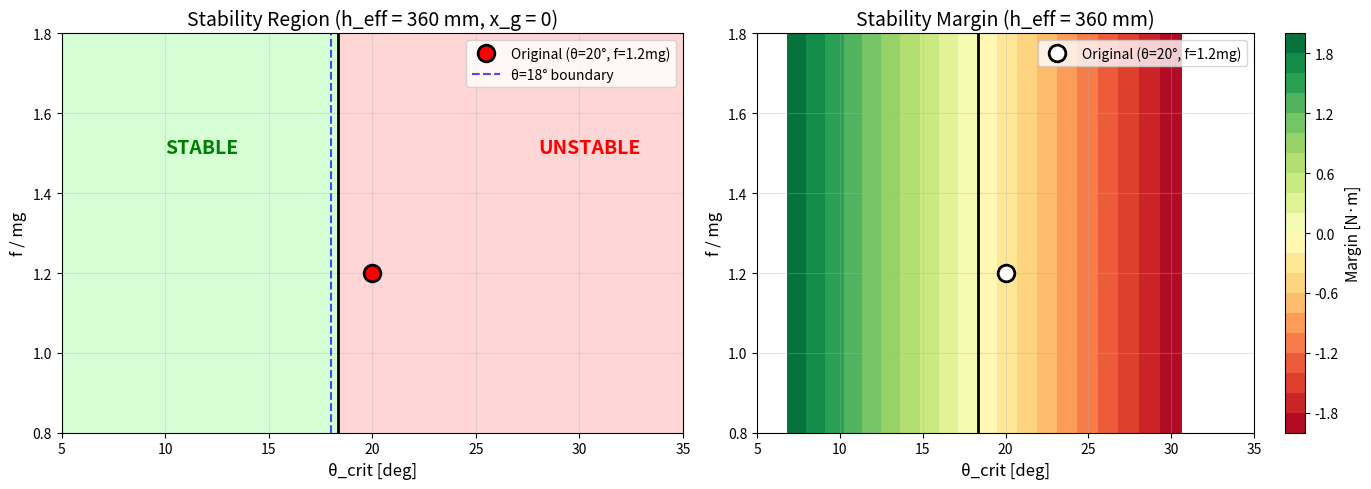

This figure's Python source: (Note: this script raises an exception after producing the figure.)
"""
Stability region plot for S550 hexarotor.
Plot stability condition as function of f_ratio and theta_crit.
"""
import numpy as np
import matplotlib.pyplot as plt

# ==========================
# S550 Drone Parameters
# ==========================
m = 2.9           # Mass [kg]
l = 0.265         # Arm length [m]
C_T = 1.465e-7    # Motor thrust constant
w_min = 2000.0    # Min rotor speed [RPM]
w_max = 7200.0    # Max rotor speed [RPM]
g = 9.81          # Gravity [m/s^2]

mg = m * g
l_eff = l * np.sqrt(3)
u_min = C_T * w_min**2
u_max = C_T * w_max**2

# Maximum moment (constant for this drone)
M_y_max = l_eff * (u_max - u_min)

# ==========================
# h_eff parameter
# ==========================
h_eff = 0.36  # [m]

# ==========================
# Create grid
# ==========================
theta_deg = np.linspace(5, 35, 200)
f_ratio = np.linspace(0.8, 1.8, 200)

THETA, F_RATIO = np.meshgrid(theta_deg, f_ratio)
THETA_RAD = np.deg2rad(THETA)

# ==========================
# Compute stability condition (x_g = 0 case)
# ==========================
# RHS = mg * h_eff * sin(theta)
RHS = mg * h_eff * np.sin(THETA_RAD)

# Margin = M_y_max - RHS
MARGIN = M_y_max - RHS

# Stability region: MARGIN >= 0
STABLE = MARGIN >= 0

# ==========================
# Plot
# ==========================
fig, axes = plt.subplots(1, 2, figsize=(14, 5))

# Plot 1: Stability region (binary)
ax1 = axes[0]
contour1 = ax1.contourf(THETA, F_RATIO, STABLE.astype(float),
                         levels=[0, 0.5, 1], colors=['#ffcccc', '#ccffcc'], alpha=0.8)
ax1.contour(THETA, F_RATIO, STABLE.astype(float), levels=[0.5], colors='k', linewidths=2)

# Mark the user's original point
ax1.plot(20, 1.2, 'ro', markersize=12, markeredgecolor='black', markeredgewidth=2,
         label=f'Original (θ=20°, f=1.2mg)')

# Mark boundary at theta=18
ax1.axvline(x=18, color='blue', linestyle='--', linewidth=1.5, alpha=0.7, label='θ=18° boundary')

ax1.set_xlabel('θ_crit [deg]', fontsize=12)
ax1.set_ylabel('f / mg', fontsize=12)
ax1.set_title(f'Stability Region (h_eff = {h_eff*1000:.0f} mm, x_g = 0)', fontsize=14)
ax1.legend(loc='upper right')
ax1.grid(True, alpha=0.3)
ax1.set_xlim([5, 35])
ax1.set_ylim([0.8, 1.8])

# Add text annotations
ax1.text(10, 1.5, 'STABLE', fontsize=14, fontweight='bold', color='green')
ax1.text(28, 1.5, 'UNSTABLE', fontsize=14, fontweight='bold', color='red')

# Plot 2: Margin contour
ax2 = axes[1]
levels = np.linspace(-2, 2, 21)
contour2 = ax2.contourf(THETA, F_RATIO, MARGIN, levels=levels, cmap='RdYlGn')
ax2.contour(THETA, F_RATIO, MARGIN, levels=[0], colors='k', linewidths=2)
cbar = plt.colorbar(contour2, ax=ax2)
cbar.set_label('Margin [N·m]', fontsize=11)

# Mark the user's original point
ax2.plot(20, 1.2, 'ko', markersize=12, markerfacecolor='white', markeredgewidth=2,
         label=f'Original (θ=20°, f=1.2mg)')

ax2.set_xlabel('θ_crit [deg]', fontsize=12)
ax2.set_ylabel('f / mg', fontsize=12)
ax2.set_title(f'Stability Margin (h_eff = {h_eff*1000:.0f} mm)', fontsize=14)
ax2.legend(loc='upper right')
ax2.grid(True, alpha=0.3)
ax2.set_xlim([5, 35])
ax2.set_ylim([0.8, 1.8])

plt.tight_layout()
plt.savefig('analysis/stability_region.png', dpi=150, bbox_inches='tight')
plt.savefig('analysis/stability_region.pdf', bbox_inches='tight')
print("Saved: analysis/stability_region.png, analysis/stability_region.pdf")

# ==========================
# Additional: h_eff sensitivity plot
# ==========================
fig2, ax3 = plt.subplots(figsize=(8, 6))

h_eff_values = [0.28, 0.32, 0.36, 0.40]
colors = ['green', 'blue', 'orange', 'red']

for h_eff_i, color in zip(h_eff_values, colors):
    RHS_i = mg * h_eff_i * np.sin(THETA_RAD)
    MARGIN_i = M_y_max - RHS_i
    ax3.contour(THETA, F_RATIO, MARGIN_i, levels=[0], colors=color, linewidths=2,
                label=f'h_eff = {h_eff_i*1000:.0f} mm')

ax3.plot(20, 1.2, 'ko', markersize=12, markerfacecolor='red', markeredgewidth=2,
         label='Target (θ=20°, f=1.2mg)')

ax3.set_xlabel('θ_crit [deg]', fontsize=12)
ax3.set_ylabel('f / mg', fontsize=12)
ax3.set_title('Stability Boundaries for Different h_eff', fontsize=14)
ax3.legend(loc='upper right')
ax3.grid(True, alpha=0.3)
ax3.set_xlim([5, 35])
ax3.set_ylim([0.8, 1.8])

# Shade stable region for h_eff = 320mm
h_eff_320 = 0.32
RHS_320 = mg * h_eff_320 * np.sin(THETA_RAD)
STABLE_320 = (M_y_max - RHS_320) >= 0
ax3.contourf(THETA, F_RATIO, STABLE_320.astype(float), levels=[0.5, 1],
             colors=['lightgreen'], alpha=0.3)

plt.tight_layout()
plt.savefig('analysis/stability_heff_comparison.png', dpi=150, bbox_inches='tight')
print("Saved: analysis/stability_heff_comparison.png")

# ==========================
# Print key findings
# ==========================
print("\n" + "="*60)
print("Key Findings")
print("="*60)
print(f"M_y_max = {M_y_max:.4f} N·m (constant)")
print(f"h_eff = {h_eff*1000:.0f} mm")
print()
print("Stability condition (x_g = 0):")
print("  M_y_max >= mg * h_eff * sin(θ)")
print(f"  {M_y_max:.4f} >= {mg:.2f} * {h_eff:.3f} * sin(θ)")
print()

# Critical theta for given h_eff
theta_crit_max = np.rad2deg(np.arcsin(M_y_max / (mg * h_eff)))
print(f"Critical theta (h_eff={h_eff*1000:.0f}mm): θ_max = {theta_crit_max:.1f}°")

# For theta = 20, what h_eff is needed?
h_eff_needed = M_y_max / (mg * np.sin(np.deg2rad(20)))
print(f"For θ=20°: max h_eff = {h_eff_needed*1000:.1f} mm")

plt.show()
